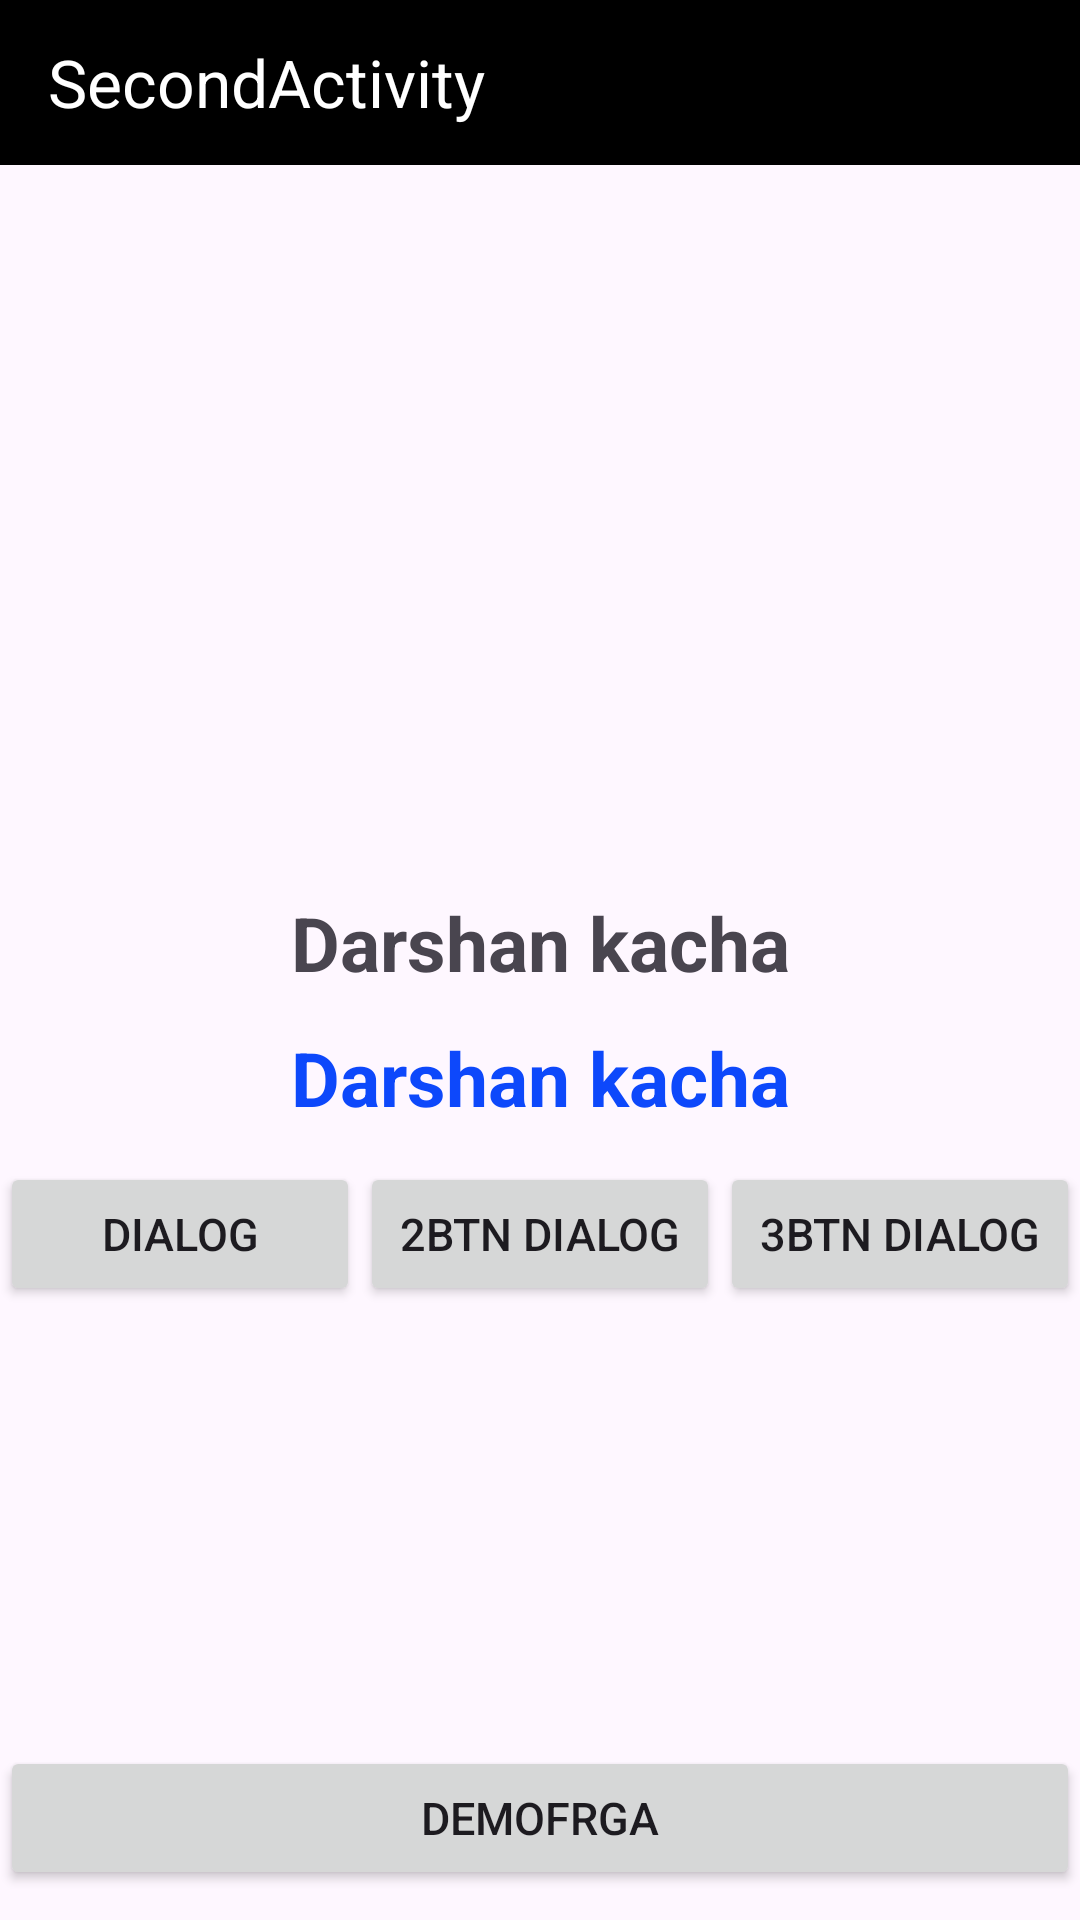

Produce the Android XML layout that renders to this screen, including the resource entries it uses.
<!-- AndroidManifest.xml: application theme Theme.Demo_Widget -->
<!-- res/layout/activity_second.xml -->
<?xml version="1.0" encoding="utf-8"?>
<RelativeLayout xmlns:android="http://schemas.android.com/apk/res/android"
    xmlns:app="http://schemas.android.com/apk/res-auto"
    xmlns:tools="http://schemas.android.com/tools"
    android:layout_width="match_parent"
    android:layout_height="match_parent"
    tools:context=".SecondActivity">

    <com.google.android.material.appbar.AppBarLayout
        android:id="@+id/appbar"
        android:layout_width="match_parent"
        android:layout_height="55dp">

        <androidx.appcompat.widget.Toolbar
            android:layout_width="match_parent"
            android:layout_height="55dp"
            android:background="@color/black"
            app:title="SecondActivity"
            app:titleTextColor="@color/white">

        </androidx.appcompat.widget.Toolbar>
    </com.google.android.material.appbar.AppBarLayout>

    <TextView
        android:id="@+id/txt"
        android:layout_width="match_parent"
        android:layout_height="45dp"
        android:layout_centerInParent="true"
        android:text="Darshan kacha"
        android:textAlignment="center"
        android:textSize="25dp"
        android:textStyle="bold">

    </TextView>

    <TextView
        android:id="@+id/txt_sec"
        android:layout_width="match_parent"
        android:layout_height="45dp"
        android:layout_below="@+id/txt"
        android:layout_centerInParent="true"
        android:text="Darshan kacha"
        android:textAlignment="center"
        android:textColor="@color/blue"
        android:textSize="25dp"
        android:textStyle="bold">

    </TextView>

    <LinearLayout
        android:layout_width="match_parent"
        android:layout_height="wrap_content"
        android:layout_below="@+id/txt_sec"
        android:orientation="horizontal">

        <Button
            android:id="@+id/onebald"
            android:layout_width="wrap_content"
            android:layout_height="wrap_content"
            android:layout_weight="1"
            android:text="Dialog"
            android:textSize="15dp">

        </Button>

        <Button
            android:id="@+id/twobald"
            android:layout_width="wrap_content"
            android:layout_height="wrap_content"
            android:layout_weight="1"
            android:width="1dp"
            android:text="2btn dialog"
            android:textSize="15dp">

        </Button>

        <Button
            android:id="@+id/threebald"
            android:layout_width="wrap_content"
            android:layout_height="wrap_content"
            android:layout_weight="1"
            android:width="1dp"
            android:text="3btn Dialog"
            android:textSize="15dp">

        </Button>

    </LinearLayout>

    <Button
        android:id="@+id/demofrga"
        android:layout_width="match_parent"
        android:layout_height="wrap_content"
        android:layout_alignParentBottom="true"
        android:layout_marginBottom="10dp"
        android:text="demofrga"
        android:textSize="15dp">

    </Button>

</RelativeLayout>
<!-- resources referenced by this layout -->
<resources>
  <color name="black">#FF000000</color>
  <color name="blue">#0D48FB</color>
  <color name="white">#FFFFFFFF</color>
  <style name="Theme.Demo_Widget" parent="Base.Theme.Demo_Widget" />
  <style name="Base.Theme.Demo_Widget" parent="Theme.Material3.DayNight.NoActionBar">
          
          
      </style>
</resources>
